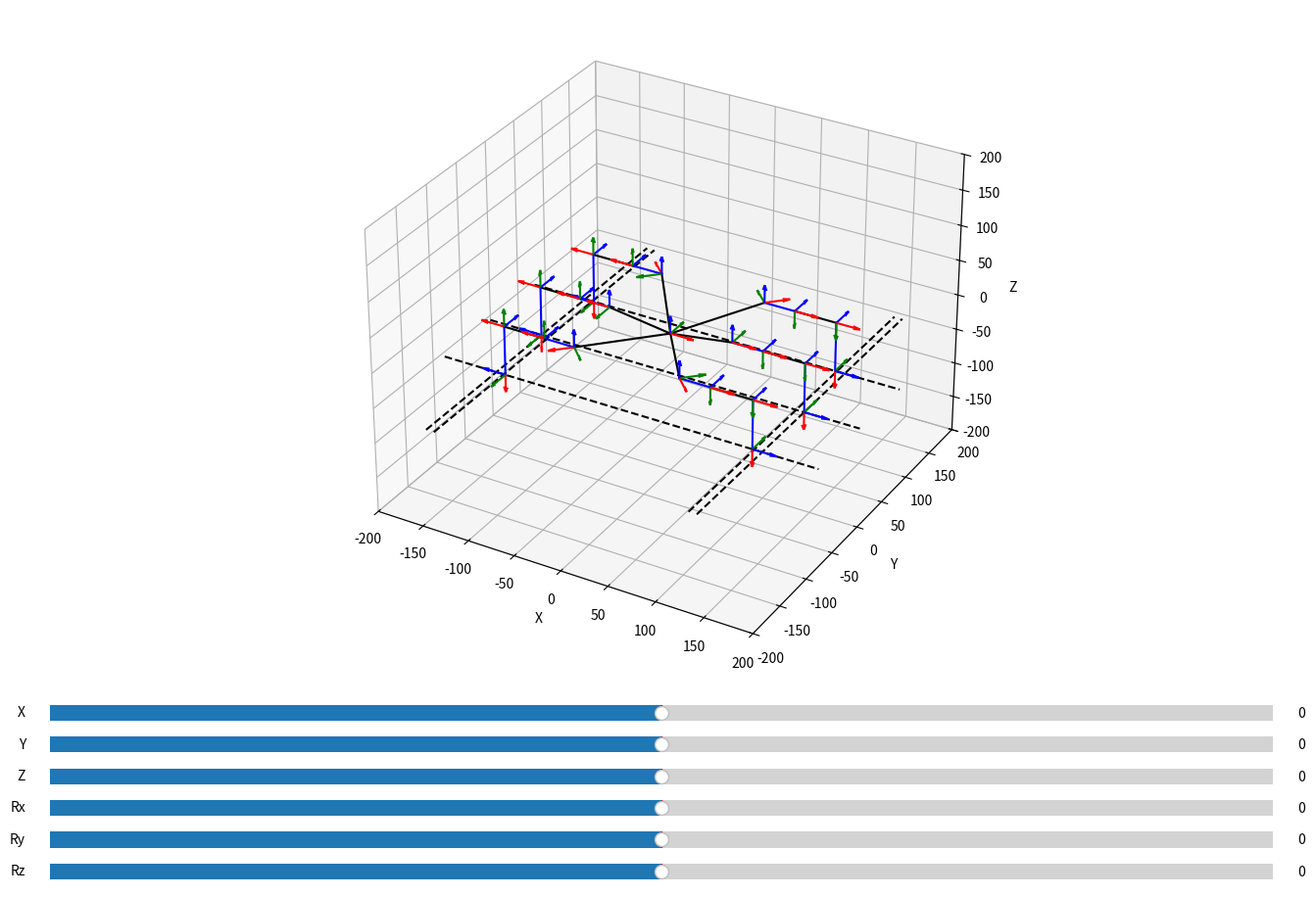

Here is the Python script that generated this plot:
# -*- coding: utf-8 -*-
"""
Created on Mon Feb 20 06:58:47 2023

Simulation environment for inverse kinematic model of a single leg from a hexapod.
This script creates an animated plot with adjustable variables to verify the 
behavior of the inverse kinematic model.

@author: Philipp Schulz
"""
import numpy as np
import matplotlib.pyplot as plt
import matplotlib.animation as animation
from matplotlib.widgets import Slider
import time

# mode of simulation
mode = 1 # 0 for angle slider, 1 for xyz slider

# constants
leg_count = 6
parameter_count = 3

# variables for axes
angles = np.zeros(3)
# empty singular transforms
leg_transforms = [[np.zeros((4,4)) for j in range(0,5,1)] for i in range(0,leg_count,1)] # j: each system, i: each leg
# empty product transforms
sum_transforms =[[np.zeros((4,4)) for j in range(0,4,1)] for i in range(0,leg_count,1)] # j: each system, i: each leg
# angles of all leg joints
all_angles = np.zeros((leg_count,parameter_count))
# XYZ targets relative to coordinate system of each leg
kartesian = np.zeros(parameter_count*2)
# kartesian helper arrays
defaultLegTransform = [44,0,-69.5,0,0,0]
kartesianX = np.zeros(leg_count)
kartesianY = np.zeros(leg_count)
kartesianZ = np.zeros(leg_count)
kartesianAngles = np.zeros(leg_count*parameter_count)
kartesian_ref = np.zeros((leg_count,3))

# helper variables for plotting
ref_lines = [[] for i in range(0,7,1)]
quivers = [0 for i in range(0,25,1)]
lines = [[] for i in range(0,24,1)]
quiv_colors = ['r','g','b']
# ranges for reference lines
x_lim = [-200,200]
y_lim = [-200,200]
z_lim = [-200,200]

# requirements to allow compliance of code between Python and C++
sqrt = np.sqrt
PI = np.pi
sin = np.sin
cos = np.cos
tan = np.tan
asin = np.arcsin
acos = np.arccos
atan = np.arctan

# variables for angle cycling
dir1 = 1
dir2 = 1
dir3 = 1

# variables to control walking behavior
is_walking = False
walking_phases = np.zeros(leg_count)
delay_legs = True
last_timestamp = 0
walking_mode = 1

# function for cycling through all angles to test plot
def cycle_angles():
    global all_angles
    global dir1
    global dir2
    global dir3
    s11 = np.radians(-90)
    s12 = np.radians(90)
    s21 = np.radians(-90)
    s22 = np.radians(90)
    s31 = np.radians(-45)
    s32 = np.radians(135)
    step = np.radians(2)
    if dir1:
        all_angles[:,0] += step
        if all_angles[0,0] >= s12:
            dir1 = 0
    else:
        all_angles[:,0] -= step
        if all_angles[0,0] <= s11:
            dir1 = 1
    if dir2:
        all_angles[:,1] += step
        if all_angles[0,1] >= s22:
            dir2 = 0
    else:
        all_angles[:,1] -= step
        if all_angles[0,1] <= s21:
            dir2 = 1
    if dir3:
        all_angles[:,2] += step
        if all_angles[0,2] >= s32:
            dir3 = 0
    else:
        all_angles[:,2] -= step
        if all_angles[0,2] <= s31:
            dir3 = 1

# function for continuously rotating the complete hexapod
def cycle_tilts():
    global kartesian
    step = np.radians(2)
    kartesian[3] += step
    kartesian[4] += step
    kartesian[5] += step
    

# function to generate a transform from given D&H parameters
def dh_transform(theta, s, a, alpha):
    # 1. rotate around z by theta until x are parallel
    # 2. move along z by s until x intersect
    # 3. move along x by a until x are identical
    # 4. rotate around x by alpha until z are identical
    ca = np.cos(alpha);
    sa = np.sin(alpha);
    ct = np.cos(theta);
    st = np.sin(theta);
    return np.asarray([[ct, -st*ca, st*sa, a*ct],[st, ct*ca, -ct*sa, a*st],[0, sa, ca, s],[0, 0, 0, 1]])

# function to draw initial setup to speed up animation
def initial_draw():
    global leg_transforms
    global sum_transforms
    global ref_lines
    global quivers
    global lines
    if mode:
        # calculate inverse kinematics
        # inverse_kinematics_1()
        # inverse_kinematics_2()
        # inverse_kinematics_3()
        inverse_kinematics_4()
    else:
        # animation testing
        cycle_angles()
    # recalculate transforms
    update_transforms()
    if mode:
        z = defaultLegTransform[2] + 12.6
        # draw reference lines of target coordinates
        # x lines
        ref_lines[0] = ax.plot([(37.5+28.5+32.25+defaultLegTransform[0]) for i in range(0,2,1)],
                                 x_lim,[z,z],color="black",linestyle="--")
        ref_lines[1] = ax.plot([-(37.5+28.5+32.25+defaultLegTransform[0]) for i in range(0,2,1)],
                                 x_lim,[z,z],color="black",linestyle="--")
        ref_lines[2] = ax.plot([(37.5+32.25+20.15+defaultLegTransform[0]) for i in range(0,2,1)],
                                 x_lim,[z,z],color="black",linestyle="--")
        ref_lines[3] = ax.plot ([-(37.5+32.25+20.15+defaultLegTransform[0]) for i in range(0,2,1)],
                                 x_lim,[z,z],color="black",linestyle="--")
        # y lines
        ref_lines[4] = ax.plot(y_lim,
                                 [(56+4.24+20.15+defaultLegTransform[1]) for i in range(0,2,1)],
                                 [z,z],color="black",linestyle="--")
        ref_lines[5] = ax.plot(y_lim,
                                 [-(56+4.24+20.15+defaultLegTransform[1]) for i in range(0,2,1)],
                                 [z,z],color="black",linestyle="--")
        ref_lines[6] = ax.plot(y_lim,[kartesian[1]+defaultLegTransform[1] for i in range(0,2,1)],
                                 [z,z],color="black",linestyle="--")
    # draw coordinate system origin to robot, only required once
    quiv_set = []
    for i in range(0,3,1):
        quiv_set.append(ax.quiver(leg_transforms[0][0][0,-1],leg_transforms[0][0][1,-1],leg_transforms[0][0][2,-1],
                               leg_transforms[0][0][i,0:3][0],leg_transforms[0][0][i,0:3][1],leg_transforms[0][0][i,0:3][2],
                               color=quiv_colors[i],length=25,normalize=True))
    quivers[0] = quiv_set
    # loop over all legs
    colors = ["black","blue","black","blue"]
    for i in range(0,len(sum_transforms),1):
        # plot first line
        lines[i*len(sum_transforms[i])] = ax.plot([0,sum_transforms[i][0][0,-1]],
                                                  [0,sum_transforms[i][0][1,-1]],
                                                  [0,sum_transforms[i][0][2,-1]],color=colors[0])
        quiv_set = []
        for k in range(0,3,1):
            quiv_set.append(ax.quiver(sum_transforms[i][0][0,-1],
                        sum_transforms[i][0][1,-1],sum_transforms[i][0][2,-1],
                        sum_transforms[i][0][0:3,k][0],sum_transforms[i][0][0:3,k][1],sum_transforms[i][0][0:3,k][2],
                        color=quiv_colors[k],length=25,normalize=True))
        quivers[i*(len(sum_transforms[i]))+1] = quiv_set
        # loop over rest of sum_transforms
        for j in range(1,len(sum_transforms[i]),1):
            # plot line
            lines[i*len(sum_transforms[i])+j] = ax.plot([sum_transforms[i][j-1][0,-1],
                        sum_transforms[i][j][0,-1]],[sum_transforms[i][j-1][1,-1],sum_transforms[i][j][1,-1]],
                        [sum_transforms[i][j-1][2,-1],sum_transforms[i][j][2,-1]],color=colors[j])
            # draw coordinate systems
            quiv_set = []
            for k in range(0,3,1):
                quiv_set.append(ax.quiver(sum_transforms[i][j][0,-1],
                            sum_transforms[i][j][1,-1],sum_transforms[i][j][2,-1],
                            sum_transforms[i][j][0:3,k][0],sum_transforms[i][j][0:3,k][1],sum_transforms[i][j][0:3,k][2],
                            color=quiv_colors[k],length=25,normalize=True))
            quivers[i*(len(sum_transforms[i]))+j+1] = quiv_set
    # set axis limits to fix 3d space
    ax.set_xlim(x_lim)
    ax.set_ylim(y_lim)
    ax.set_zlim(z_lim)
    ax.set_xlabel("X")
    ax.set_ylabel("Y")
    ax.set_zlabel("Z")
    # adjust lines list
    for i in range(0,len(lines),1):
        lines[i] = lines[i][0]
    for i in range(0,len(ref_lines),1):
        if not ref_lines[i] == []:
            ref_lines[i] = ref_lines[i][0]
        else:
            break;
    

# function to update the plot
def animate(val):
    global kartesian
    global leg_transforms
    global sum_transforms
    global ref_lines
    global quivers
    global lines
    # start_time = time.time()
    if mode:
        # do it for the meme
        # cycle_tilts()
        if walking_mode == 0:
            # animate walking
            walking()
            a=1
        elif walking_mode == 1:
            # animate walking with second iteration
            predefine_positions()
            walking()
        
        # calculate inverse kinematics
        # inverse_kinematics_1()
        # inverse_kinematics_2()
        # inverse_kinematics_3()
        inverse_kinematics_4()
    #else:
        # animation testing
        #cycle_angles()
    # recalculate transforms
    update_transforms()
    # draw reference lines
    if mode:
        z = defaultLegTransform[2]+12.6
        # draw reference lines of target coordinates
        # x lines
        ref_lines[0].set_data_3d([(37.5+32.25+28.5+defaultLegTransform[0]) for i in range(0,2,1)],
                                 x_lim,[z,z])
        ref_lines[1].set_data_3d([-(37.5+32.25+28.5+defaultLegTransform[0]) for i in range(0,2,1)],
                                 x_lim,[z,z])
        ref_lines[2].set_data_3d([(37.5+32.25+20.15+defaultLegTransform[0]) for i in range(0,2,1)],
                                 x_lim,[z,z])
        ref_lines[3].set_data_3d([-(37.5+32.25+20.15+defaultLegTransform[0]) for i in range(0,2,1)],
                                 x_lim,[z,z])
        # y lines
        ref_lines[4].set_data_3d(y_lim,
                                 [(56+4.24+20.15+defaultLegTransform[1]) for i in range(0,2,1)],
                                 [z,z])
        ref_lines[5].set_data_3d(y_lim,
                                 [-(56+4.24+20.15+defaultLegTransform[1]) for i in range(0,2,1)],
                                 [z,z])
        ref_lines[6].set_data_3d(y_lim,[defaultLegTransform[1] for i in range(0,2,1)],
                                 [z,z])
    # remove all quivers
    for i in range(0,len(quivers),1):
        for j in range(0,len(quivers[i]),1):
            quivers[i][j].remove()
    # draw coordinate system origin to robot, only required once
    quiv_set = []
    for i in range(0,3,1):
        quiv_set.append(ax.quiver(leg_transforms[0][0][0,-1],leg_transforms[0][0][1,-1],leg_transforms[0][0][2,-1],
                               leg_transforms[0][0][i,0:3][0],leg_transforms[0][0][i,0:3][1],leg_transforms[0][0][i,0:3][2],
                               color=quiv_colors[i],length=25,normalize=True))
    quivers[0] = quiv_set
    # loop over all legs
    for i in range(0,len(sum_transforms),1):
        # plot first line
        #"""
        lines[i*len(sum_transforms[i])].set_data_3d([kartesian[0],sum_transforms[i][0][0,-1]],
                                                    [kartesian[1],sum_transforms[i][0][1,-1]],
                                                    [kartesian[2],sum_transforms[i][0][2,-1]])#"""
        quiv_set = []
        for k in range(0,3,1):
            quiv_set.append(ax.quiver(sum_transforms[i][0][0,-1],
                        sum_transforms[i][0][1,-1],sum_transforms[i][0][2,-1],
                        sum_transforms[i][0][0:3,k][0],sum_transforms[i][0][0:3,k][1],sum_transforms[i][0][0:3,k][2],
                        color=quiv_colors[k],length=25,normalize=True))
        quivers[i*(len(sum_transforms[i]))+1] = quiv_set
        #ax.plot([0,sum_transforms[i][0][0,-1]],[0,sum_transforms[i][0][1,-1]],[0,sum_transforms[i][0][2,-1]],color=colors[0])
        # loop over rest of sum_transforms
        for j in range(1,len(sum_transforms[i]),1):
            # plot line
            lines[i*len(sum_transforms[i])+j].set_data_3d([sum_transforms[i][j-1][0,-1],
                        sum_transforms[i][j][0,-1]],[sum_transforms[i][j-1][1,-1],sum_transforms[i][j][1,-1]],
                        [sum_transforms[i][j-1][2,-1],sum_transforms[i][j][2,-1]])
            # draw coordinate system
            quiv_set = []
            for k in range(0,3,1):
                quiv_set.append(ax.quiver(sum_transforms[i][j][0,-1],
                            sum_transforms[i][j][1,-1],sum_transforms[i][j][2,-1],
                            sum_transforms[i][j][0:3,k][0],sum_transforms[i][j][0:3,k][1],sum_transforms[i][j][0:3,k][2],
                            color=quiv_colors[k],length=25,normalize=True))
            quivers[i*(len(sum_transforms[i]))+j+1] = quiv_set
    # stop_time = time.time()
    #print(str(round((stop_time-start_time)*1000,2))+" ms")

# function to update the slider values
def update_slider_angle(val):
    global all_angles
    value1 = np.radians(slider1.val)
    value2 = np.radians(slider2.val)
    value3 = np.radians(slider3.val)
    for i in range(0,leg_count,1):
        all_angles[i][0] = value1
        all_angles[i][1] = value2
        all_angles[i][2] = value3

# function to update the slider values
def update_slider_xyz(val):
    global kartesian
    kartesian[0] = slider1.val
    kartesian[1] = slider2.val
    kartesian[2] = slider3.val
    kartesian[3] = np.radians(slider4.val)
    kartesian[4] = np.radians(slider5.val)
    kartesian[5] = np.radians(slider6.val)

# function to update transforms for leg 4
def update_transforms():
    global all_angles
    global kartesian
    global leg_transforms
    global sum_transforms
    # transform constants based on geometry
    x_r1 = 35.74+20.15
    x_r2 = 37.5+28.5
    y_r1 = 56+4.24+20.15
    y_r1a = y_r1 - x_r1
    x_r3 = np.sqrt(x_r1**2+x_r1**2)
    z_r = 12.6
    l2 = 32.25
    l3 = 44
    l4 = 69.5
    a = kartesian[3]
    b = kartesian[4]
    g = kartesian[5]
    # loop over all legs
    for i in range(0,len(leg_transforms),1):
        # origin to robot
        # leg_transforms[i][0] = dh_transform(0,0,0,0) # without rotational angles
        # """
        leg_transforms[i][0] = np.asarray([[cos(g)*cos(b),-sin(g)*cos(a)+cos(g)*sin(b)*sin(a),sin(g)*sin(a)+cos(g)*sin(b)*cos(a),kartesian[0]],
                                           [sin(g)*cos(b),cos(g)*cos(a)+sin(g)*sin(b)*sin(a), -cos(g)*sin(a)+sin(g)*sin(b)*cos(a),kartesian[1]],
                                           [-sin(b),cos(b)*sin(a),cos(b)*cos(a),kartesian[2]],
                                           [0,0,0,1]]) # with rotational angles #"""
        # robot to joint 1
        if i == 0:
            # 1. rotate around z by theta until x are parallel
            # 2. move along z by s until x intersect
            # 3. move along x by a until x are identical
            # 4. rotate around x by alpha until z are identical
            t1 = dh_transform(np.radians(90),z_r,y_r1a,0)
            t2 = dh_transform(np.radians(45),0,x_r3,0)
            leg_transforms[i][1] = np.dot(t1,t2)
        elif i == 1:
            t1 = dh_transform(np.radians(90),z_r,y_r1a,0)
            t2 = dh_transform(-np.radians(45),0,x_r3,0)
            leg_transforms[i][1] = np.dot(t1,t2)
            #leg_transforms[i][1] = dh_transform(np.arctan(y_r1/x_r1),z_r,x_r3,0)
        elif i == 2:
            leg_transforms[i][1] = dh_transform(np.radians(180),z_r,x_r2,0)
        elif i == 3:
            leg_transforms[i][1] = dh_transform(0,z_r,x_r2,0)
        elif i == 4:
            t1 = dh_transform(-np.radians(90),z_r,y_r1a,0)
            t2 = dh_transform(-np.radians(45),0,x_r3,0)
            leg_transforms[i][1] = np.dot(t1,t2)
            #leg_transforms[i][1] = dh_transform(-np.radians(90)-(np.radians(90)-np.arctan(y_r1/x_r1)),z_r,x_r3,0)
        elif i == 5:
            t1 = dh_transform(-np.radians(90),z_r,y_r1a,0)
            t2 = dh_transform(np.radians(45),0,x_r3,0)
            leg_transforms[i][1] = np.dot(t1,t2)
            #leg_transforms[i][1] = dh_transform(-np.arctan(y_r1/x_r1),z_r,x_r3,0)
        # split by side of robot
        if i%2 == 0:
            # joint 1 to joint 2
            leg_transforms[i][2] = dh_transform(-all_angles[i][0],0,l2,np.pi/2)
            # joint 2 to joint 3
            leg_transforms[i][3] = dh_transform(all_angles[i][1],0,l3,0)
            # joint 3 to end
            leg_transforms[i][4] = dh_transform(-all_angles[i][2],0,l4,-np.pi/2)
        else:
            # joint 1 to joint 2
            leg_transforms[i][2] = dh_transform(all_angles[i][0],0,l2,-np.pi/2)
            # joint 2 to joint 3
            leg_transforms[i][3] = dh_transform(-all_angles[i][1],0,l3,0)
            # joint 3 to end
            leg_transforms[i][4] = dh_transform(all_angles[i][2],0,l4,np.pi/2)
        # determine sum_transforms
        sum_transforms[i][0] = np.dot(leg_transforms[i][0],leg_transforms[i][1])
        # loop over rest of sum_transforms
        for j in range(1,len(sum_transforms[i]),1):
            sum_transforms[i][j] = np.dot(sum_transforms[i][j-1],leg_transforms[i][j+1])

# function to generate the reference leg positions
def predefine_positions():
    global kartesian_ref
    # constants used in the calculations
    l1m = 32.25
    l1corr = 0.09
    # get requested coordinates and angles first
    x = defaultLegTransform[0];
    y = defaultLegTransform[1];
    z = defaultLegTransform[2];
    a = defaultLegTransform[3];
    b = defaultLegTransform[4];
    g = defaultLegTransform[5];
    # ONLY FOR PYTHON
    a = np.degrees(a)
    b = np.degrees(b)
    g = np.degrees(g)
    # set supposed kartesian coordinates for all legs
    # -------------leg 1-------------
    atemp = np.arctan2(y,x+l1m);
    kartesian_ref[0,0] = -(sqrt(pow(x+l1m,2)+pow(y,2)))*cos(atemp);
    kartesian_ref[0,1] = (sqrt(pow(x+l1m+l1corr,2)+pow(y,2)))*sin(atemp);
    # -------------leg 2-------------
    atemp = np.arctan2(y,x+l1m);
    kartesian_ref[1,0] = (sqrt(pow(x+l1m,2)+pow(y,2)))*cos(atemp);
    kartesian_ref[1,1] = (sqrt(pow(x+l1m+l1corr,2)+pow(y,2)))*sin(atemp);
    # -------------leg 3-------------
    kartesian_ref[2,0] = -(x+l1m);
    kartesian_ref[2,1] = y;
    # -------------leg 4-------------
    kartesian_ref[3,0] = x+l1m;
    kartesian_ref[3,1] = y;
    # -------------leg 5-------------
    atemp = np.arctan2(y,x+l1m);
    kartesian_ref[4,0] = -(sqrt(pow(x+l1m,2)+pow(y,2)))*cos(atemp);
    kartesian_ref[4,1] = (sqrt(pow(x+l1m+l1corr,2)+pow(y,2)))*sin(atemp);
    # -------------leg 6-------------
    atemp = np.arctan2(y,x+l1m);
    kartesian_ref[5,0] = (sqrt(pow(x+l1m,2)+pow(y,2)))*cos(atemp);
    kartesian_ref[5,1] = (sqrt(pow(x+l1m+l1corr,2)+pow(y,2)))*sin(atemp);
    # -------------z-------------
    kartesian_ref[0,2] = z;
    kartesian_ref[1,2] = z;
    kartesian_ref[2,2] = z;
    kartesian_ref[3,2] = z;
    kartesian_ref[4,2] = z;
    kartesian_ref[5,2] = z;

# function to implement walking procedure for all legs
def walking():
    global kartesianX
    global kartesianY
    global kartesianZ
    global is_walking
    global walking_phases
    global last_timestamp
    global delay_legs
    # distances the leg should travel
    y_delta = 30
    z_delta = 30
    stepsize = 5
    step_time = 2 # cycle time for one step
    # indices of leg groups
    indices1 = [0,3,4]
    indices2 = [1,2,5]
    # check flag for walking
    if not is_walking:
        if walking_mode == 1:
            # save timestamp for starting
            last_timestamp = time.time()
            # program start, time to set flags
            for i in range(0,len(indices1),1):
                walking_phases[indices1[i]] = step_time/2
                walking_phases[indices2[i]] = step_time/2#"""
        # set flag for walking
        is_walking = True
    if walking_mode == 1:
        # determine time since last loop
        current_timestamp = time.time()
        time_delay = current_timestamp-last_timestamp
        # assign last timestamp
        last_timestamp = current_timestamp
        # add time_delay to walking phases
        walking_phases += time_delay
        # loop over indices
        for i in range(0,len(indices1),1):
            # check if phase is longer than step_time
            if walking_phases[indices1[i]] > step_time:
                walking_phases[indices1[i]] -= step_time
            # check for first leg set if first or second phase is reached
            if walking_phases[indices1[i]] < step_time/2:
                # use first equations for current positions
                kartesianY[indices1[i]] = kartesian_ref[indices1[i],1] + y_delta*(4*walking_phases[indices1[i]]/step_time-1)
                kartesianZ[indices1[i]] = kartesian_ref[indices1[i],2] + z_delta*sin(2*PI/step_time*walking_phases[indices1[i]])
            elif walking_phases[indices1[i]] <= step_time:
                kartesianY[indices1[i]] = kartesian_ref[indices1[i],1] + y_delta*(3-4*walking_phases[indices1[i]]/step_time)
                # kartesianZ[indices1[i]] += 0
            # check for second leg set if first or second phase is reached
            if walking_phases[indices2[i]] > step_time:
                walking_phases[indices2[i]] -= step_time
            if walking_phases[indices2[i]] < step_time/2:
                # use first equations for current positions
                kartesianY[indices2[i]] = kartesian_ref[indices1[i],1] + y_delta*(1-4*walking_phases[indices2[i]]/step_time)
                # kartesianZ[indices1[i]] += 0
            elif walking_phases[indices2[i]] <= step_time:
                kartesianY[indices2[i]] = kartesian_ref[indices1[i],1] + y_delta*(4*walking_phases[indices2[i]]/step_time-3)
                kartesianZ[indices2[i]] = kartesian_ref[indices1[i],2] + z_delta*sin(2*PI/step_time*(walking_phases[indices2[i]]-step_time/2))
    elif walking_mode == 0:
        # cycle through all legs and set their phases
        for i in range(0,leg_count,1):
            # check if legs need to be delayed
            if not (delay_legs and (i==1 or i==2 or i == 5)):
                # phase 1 - lift leg up
                if walking_phases[i] == 0:
                    kartesianZ[i] += stepsize
                    if kartesianZ[i] >= kartesian_ref[i,2] + z_delta:
                        walking_phases[i] = 1
                # phase 2 - move leg forward
                elif walking_phases[i] == 1:
                    kartesianY[i] += stepsize
                    if kartesianY[i] >= kartesian_ref[i,1] + y_delta:
                        walking_phases[i] = 2
                # phase 3 - move leg down
                elif walking_phases[i] == 2:
                    kartesianZ[i] -= stepsize
                    if kartesianZ[i] <= kartesian_ref[i,2]:
                        walking_phases[i] = 3
                # phase 4 - move leg backward
                elif walking_phases[i] == 3:
                    # reset delay flag for walking start
                    if delay_legs:
                        delay_legs = False
                    kartesianY[i] -= stepsize
                    if kartesianY[i] <= kartesian_ref[i,1] - y_delta:
                        walking_phases[i] = 0

# signum function
def sgn(x):
  if(x == 0):
    return 1;
  else:
    return x/abs(x)

# function to implement the inverse kinematics that were originally put onto the hexapod
def inverse_kinematics_1():
    global all_angles
    global kartesianX
    global kartesianY
    global kartesianZ
    global kartesian
    x = kartesian[0]
    y = kartesian[1]
    z = kartesian[2]
    # get requested coordinates and angles first
    x = defaultLegTransform[0]+kartesian[0];
    y = defaultLegTransform[1]+kartesian[1];
    z = defaultLegTransform[2]+kartesian[2];
    #a = defaultLegTransform[3]+kartesian[3];
    #b = defaultLegTransform[4]+kartesian[4];
    #g = defaultLegTransform[5]+kartesian[5];
    # set supposed kartesian coordinates for all legs
    # -------------x-------------
    kartesianX[0] = -sgn(x)*sqrt(pow(x,2)+pow(y,2))*sin(135.0*(PI/180.0));
    kartesianX[1] = sgn(x)*sqrt(pow(x,2)+pow(y,2))*sin(45.0*(PI/180.0));
    kartesianX[2] = -x;
    kartesianX[3] = x;
    kartesianX[4] = sgn(x)*sqrt(pow(x,2)+pow(y,2))*sin(-135.0*(PI/180.0));
    kartesianX[5] = -sgn(x)*sqrt(pow(x,2)+pow(y,2))*sin(-45.0*(PI/180.0));
    # -------------y-------------
    kartesianY[0] = -sgn(y)*sqrt(pow(x,2)+pow(y,2))*cos(135.0*(PI/180.0));
    kartesianY[1] = sgn(y)*sqrt(pow(x,2)+pow(y,2))*cos(45.0*(PI/180.0));
    kartesianY[2] = y;
    kartesianY[3] = y;
    kartesianY[4] = sgn(y)*sqrt(pow(x,2)+pow(y,2))*cos(-135.0*(PI/180.0));
    kartesianY[5] = -sgn(y)*sqrt(pow(x,2)+pow(y,2))*cos(-45.0*(PI/180.0));
    # -------------z-------------
    kartesianZ[0] = z;
    kartesianZ[1] = z;
    kartesianZ[2] = z;
    kartesianZ[3] = z;
    kartesianZ[4] = z;
    kartesianZ[5] = z;
    # -------------------4. leg 1 (front left)--------
    # calculate angles
    x1 = sqrt(pow(kartesianX[0]-35.74-20.15,2)+pow(kartesianY[0]-56-20.15,2))-32.25;
    a1 = asin((kartesianY[0]-56-20.15)/(x1+32.25));
    x2 = sqrt(pow(x1,2)+pow(kartesianZ[0],2));
    a2 = acos((pow(44,2)+pow(69.5,2)-pow(x2,2))/(2*44*69.5));
    b1 = acos((pow(44,2)+pow(x2,2)-pow(69.5,2))/(2*44*x2));
    g1 = asin(kartesianZ[0]/x2);
    b2 = b1-g1;
    # save angles in array
    kartesianAngles[0] = a1*(180.0/PI);
    kartesianAngles[1] = 90-b2*(180.0/PI);
    kartesianAngles[2] = a2*(180.0/PI);
    # -------------------5. leg 2 (front right)-------
    x1 = sqrt(pow(-kartesianX[1]-35.74-20.15,2)+pow(kartesianY[1]-56-20.15,2))-32.25;
    a1 = asin((kartesianY[1]-56-20.15)/(x1+32.25));
    x2 = sqrt(pow(x1,2)+pow(kartesianZ[1],2));
    a2 = acos((pow(44,2)+pow(69.5,2)-pow(x2,2))/(2*44*69.5));
    b1 = acos((pow(44,2)+pow(x2,2)-pow(69.5,2))/(2*44*x2));
    g1 = asin(kartesianZ[1]/x2);
    b2 = b1-g1;
    # save angles in array
    kartesianAngles[3] = a1*(180.0/PI);
    kartesianAngles[4] = 90-b2*(180.0/PI);
    kartesianAngles[5] = a2*(180.0/PI);
    # -------------------6. leg 3 (middle left)-------
    x1 = sqrt(pow(kartesianX[2]-37.5-28.5,2)+pow(kartesianY[2],2))-32.25;
    a1 = asin(kartesianY[2]/(x1+32.25));
    x2 = sqrt(pow(x1,2)+pow(kartesianZ[2],2));
    a2 = acos((pow(44,2)+pow(69.5,2)-pow(x2,2))/(2*44*69.5));
    b1 = acos((pow(44,2)+pow(x2,2)-pow(69.5,2))/(2*44*x2));
    g1 = asin(kartesianZ[2]/x2);
    b2 = b1-g1;
    # save angles in array
    kartesianAngles[6] = a1*(180.0/PI);
    kartesianAngles[7] = 90-b2*(180.0/PI);
    kartesianAngles[8] = a2*(180.0/PI);
    # -------------------7. leg 4 (middle right)------
    x1 = sqrt(pow(-kartesianX[3]-37.5-28.5,2)+pow(kartesianY[3],2))-32.25;
    a1 = asin(kartesianY[3]/(x1+32.25));
    x2 = sqrt(pow(x1,2)+pow(kartesianZ[3],2));
    a2 = acos((pow(44,2)+pow(69.5,2)-pow(x2,2))/(2*44*69.5));
    b1 = acos((pow(44,2)+pow(x2,2)-pow(69.5,2))/(2*44*x2));
    g1 = asin(kartesianZ[3]/x2);
    b2 = b1-g1;
    # save angles in array
    kartesianAngles[9] = a1*(180.0/PI);
    kartesianAngles[10] = 90-b2*(180.0/PI);
    kartesianAngles[11] = a2*(180.0/PI);
    # -------------------8. leg 5 (back left)---------
    x1 = sqrt(pow(kartesianX[4]-35.74-20.15,2)+pow(-kartesianY[4]-56-20.15,2))-32.25;
    a1 = asin((-kartesianY[4]-56-20.15)/(x1+32.25));
    x2 = sqrt(pow(x1,2)+pow(kartesianZ[4],2));
    a2 = acos((pow(44,2)+pow(69.5,2)-pow(x2,2))/(2*44*69.5));
    b1 = acos((pow(44,2)+pow(x2,2)-pow(69.5,2))/(2*44*x2));
    g1 = asin(kartesianZ[4]/x2);
    b2 = b1-g1;
    # save angles in array
    kartesianAngles[12] = -a1*(180.0/PI);
    kartesianAngles[13] = 90-b2*(180.0/PI);
    kartesianAngles[14] = a2*(180.0/PI);
    # -------------------9. leg 6 (back right)--------
    x1 = sqrt(pow(-kartesianX[5]-35.74-20.15,2)+pow(-kartesianY[5]-56-20.15,2))-32.25;
    a1 = asin((-kartesianY[5]-56-20.15)/(x1+32.25));
    x2 = sqrt(pow(x1,2)+pow(kartesianZ[5],2));
    a2 = acos((pow(44,2)+pow(69.5,2)-pow(x2,2))/(2*44*69.5));
    b1 = acos((pow(44,2)+pow(x2,2)-pow(69.5,2))/(2*44*x2));
    g1 = asin(kartesianZ[5]/x2);
    b2 = b1-g1;
    # save angles in array
    kartesianAngles[15] = -a1*(180.0/PI);
    kartesianAngles[16] = 90-b2*(180.0/PI);
    kartesianAngles[17] = a2*(180.0/PI);
    # put kartesian angles into array for plotting
    for i in range(0,len(all_angles),1):
        for j in range(0,len(all_angles[i]),1):
            all_angles[i][j] = kartesianAngles[i*len(all_angles[i])+j]*(PI/180.0)

# function to implement the updated translation inverse kinematics based on simulations
def inverse_kinematics_2():
    global all_angles
    global kartesianX
    global kartesianY
    global kartesianZ
    global kartesian
    # constants used in the calculations
    l1m = 32.25
    l1corr = 0.09
    l2 = 44
    l3 = 69.5
    # get requested coordinates and angles first
    x1 = defaultLegTransform[0]-kartesian[0];
    x2 = defaultLegTransform[0]+kartesian[0];
    y = defaultLegTransform[1]+kartesian[1];
    z = defaultLegTransform[2]+kartesian[2];
    #a = defaultLegTransform[3]+kartesian[3];
    #b = defaultLegTransform[4]+kartesian[4];
    #g = defaultLegTransform[5]+kartesian[5];
    
    # set supposed kartesian coordinates for all legs
    # -------------leg 1-------------
    atemp = np.arctan2(y,x1+l1m);
    kartesianX[0] = -(sqrt(pow(x1+l1m,2)+pow(y,2)))*cos(atemp);
    kartesianY[0] = (sqrt(pow(x1+l1m+l1corr,2)+pow(y,2)))*sin(atemp);
    # -------------leg 2-------------
    atemp = np.arctan2(y,x2+l1m);
    kartesianX[1] = (sqrt(pow(x2+l1m,2)+pow(y,2)))*cos(atemp);
    kartesianY[1] = (sqrt(pow(x2+l1m+l1corr,2)+pow(y,2)))*sin(atemp);
    # -------------leg 3-------------
    kartesianX[2] = -(x1+l1m);
    kartesianY[2] = y;
    # -------------leg 4-------------
    kartesianX[3] = x2+l1m;
    kartesianY[3] = y;
    # -------------leg 5-------------
    atemp = np.arctan2(y,x1+l1m);
    kartesianX[4] = -(sqrt(pow(x1+l1m,2)+pow(y,2)))*cos(atemp);
    kartesianY[4] = (sqrt(pow(x1+l1m+l1corr,2)+pow(y,2)))*sin(atemp);
    # -------------leg 6-------------
    atemp = np.arctan2(y,x2+l1m);
    kartesianX[5] = (sqrt(pow(x2+l1m,2)+pow(y,2)))*cos(atemp);
    kartesianY[5] = (sqrt(pow(x2+l1m+l1corr,2)+pow(y,2)))*sin(atemp);
    # -------------z-------------
    kartesianZ[0] = z;
    kartesianZ[1] = z;
    kartesianZ[2] = z;
    kartesianZ[3] = z;
    kartesianZ[4] = z;
    kartesianZ[5] = z;
    # -------------------4. leg 1 (front left)--------
    # calculate angles
    x1 = sqrt(pow(kartesianX[0],2)+pow(kartesianY[0],2));
    a1 = asin((kartesianY[0])/(x1));
    x2 = sqrt(pow(x1-l1m,2)+pow(kartesianZ[0],2));
    a2 = acos((pow(l2,2)+pow(l3,2)-pow(x2,2))/(2*l2*l3));
    b1 = acos((pow(l2,2)+pow(x2,2)-pow(l3,2))/(2*l2*x2));
    g1 = asin(kartesianZ[0]/x2);
    b2 = b1+g1;
    # save angles in array
    kartesianAngles[0] = a1*(180.0/PI)-45;
    kartesianAngles[1] = b2*(180.0/PI);
    kartesianAngles[2] = 180-a2*(180.0/PI);
    # -------------------5. leg 2 (front right)-------
    x1 = sqrt(pow(kartesianX[1],2)+pow(kartesianY[1],2));
    a1 = asin((kartesianY[1])/(x1));
    x2 = sqrt(pow(x1-l1m,2)+pow(kartesianZ[1],2));
    a2 = acos((pow(l2,2)+pow(l3,2)-pow(x2,2))/(2*l2*l3));
    b1 = acos((pow(l2,2)+pow(x2,2)-pow(l3,2))/(2*l2*x2));
    g1 = asin(kartesianZ[1]/x2);
    b2 = b1+g1;
    # save angles in array
    kartesianAngles[3] = a1*(180.0/PI)-45;
    kartesianAngles[4] = b2*(180.0/PI);
    kartesianAngles[5] = 180-a2*(180.0/PI);
    # -------------------6. leg 3 (middle left)-------
    x1 = sqrt(pow(kartesianX[2],2)+pow(kartesianY[2],2));
    a1 = asin(kartesianY[2]/(x1));
    x2 = sqrt(pow(x1-l1m,2)+pow(kartesianZ[2],2));
    a2 = acos((pow(l2,2)+pow(l3,2)-pow(x2,2))/(2*l2*l3));
    b1 = acos((pow(l2,2)+pow(x2,2)-pow(l3,2))/(2*l2*x2));
    g1 = asin((kartesianZ[2])/x2);
    b2 = b1+g1;
    # save angles in array
    kartesianAngles[6] = a1*(180.0/PI);
    kartesianAngles[7] = b2*(180.0/PI);
    kartesianAngles[8] = 180-a2*(180.0/PI);
    # -------------------7. leg 4 (middle right)------
    x1 = sqrt(pow(kartesianX[3],2)+pow(kartesianY[3],2));
    a1 = asin(kartesianY[3]/(x1));
    x2 = sqrt(pow(x1-l1m,2)+pow(kartesianZ[3],2));
    #a2 = np.radians(0)
    a2 = acos((pow(l2,2)+pow(l3,2)-pow(x2,2))/(2*l2*l3));
    b1 = acos((pow(l2,2)+pow(x2,2)-pow(l3,2))/(2*l2*x2));
    g1 = asin((kartesianZ[3])/x2);
    b2 = b1+g1;
    # save angles in array
    kartesianAngles[9] = a1*(180.0/PI);
    kartesianAngles[10] = b2*(180.0/PI);
    kartesianAngles[11] = 180-a2*(180.0/PI);
    # -------------------8. leg 5 (back left)--------
    # calculate angles
    x1 = sqrt(pow(kartesianX[4],2)+pow(kartesianY[4],2));
    a1 = asin((kartesianY[4])/(x1));
    x2 = sqrt(pow(x1-l1m,2)+pow(kartesianZ[4],2));
    a2 = acos((pow(l2,2)+pow(l3,2)-pow(x2,2))/(2*l2*l3));
    b1 = acos((pow(l2,2)+pow(x2,2)-pow(l3,2))/(2*l2*x2));
    g1 = asin(kartesianZ[4]/x2);
    b2 = b1+g1;
    # save angles in array
    kartesianAngles[12] = a1*(180.0/PI)+45;
    kartesianAngles[13] = b2*(180.0/PI);
    kartesianAngles[14] = 180-a2*(180.0/PI);
    # -------------------9. leg 6 (back right)-------
    x1 = sqrt(pow(kartesianX[5],2)+pow(kartesianY[5],2));
    a1 = asin((kartesianY[5])/(x1));
    x2 = sqrt(pow(x1-l1m,2)+pow(kartesianZ[5],2));
    a2 = acos((pow(l2,2)+pow(l3,2)-pow(x2,2))/(2*l2*l3));
    b1 = acos((pow(l2,2)+pow(x2,2)-pow(l3,2))/(2*l2*x2));
    g1 = asin(kartesianZ[5]/x2);
    b2 = b1+g1;
    # save angles in array
    kartesianAngles[15] = a1*(180.0/PI)+45;
    kartesianAngles[16] = b2*(180.0/PI);
    kartesianAngles[17] = 180-a2*(180.0/PI);
    
    # ------------------ angle transfer--------------
    # put kartesian angles into array for plotting
    for i in range(0,len(all_angles),1):
        for j in range(0,len(all_angles[i]),1):
            all_angles[i][j] = kartesianAngles[i*len(all_angles[i])+j]*(PI/180.0)

# function to implement the updated inverse kinematics based on simulations
def inverse_kinematics_3():
    global all_angles
    global kartesianX
    global kartesianY
    global kartesianZ
    global kartesian
    # constants used in the calculations
    y0 = 56+4.24
    x0 = 31.5
    x1 = 35.74
    l1m = 32.25
    l0m = 28.5
    l0o = 20.15
    l1corr = 0.09
    l2 = 44
    l3 = 69.5
    # get requested coordinates and angles first
    x1 = defaultLegTransform[0]+kartesian[0];
    x2 = defaultLegTransform[0]-kartesian[0];
    y = defaultLegTransform[1]-kartesian[1];
    z = defaultLegTransform[2]-kartesian[2];
    a = defaultLegTransform[3]+kartesian[3];
    b = defaultLegTransform[4]+kartesian[4];
    g = defaultLegTransform[5]+kartesian[5];
    
    # ONLY FOR PYTHON
    a = np.degrees(a)
    b = np.degrees(b)
    g = np.degrees(g)
    
    # set supposed kartesian coordinates for all legs
    # -------------leg 1-------------
    atemp = np.arctan2(y,x1+l1m);
    kartesianX[0] = -(sqrt(pow(x1+l1m,2)+pow(y,2)))*cos(atemp);
    kartesianY[0] = (sqrt(pow(x1+l1m+l1corr,2)+pow(y,2)))*sin(atemp);
    # -------------leg 2-------------
    atemp = np.arctan2(y,x2+l1m);
    kartesianX[1] = (sqrt(pow(x2+l1m,2)+pow(y,2)))*cos(atemp);
    kartesianY[1] = (sqrt(pow(x2+l1m+l1corr,2)+pow(y,2)))*sin(atemp);
    # -------------leg 3-------------
    kartesianX[2] = -(x1+l1m);
    kartesianY[2] = y;
    # -------------leg 4-------------
    kartesianX[3] = x2+l1m;
    kartesianY[3] = y;
    # -------------leg 5-------------
    atemp = np.arctan2(y,x1+l1m);
    kartesianX[4] = -(sqrt(pow(x1+l1m,2)+pow(y,2)))*cos(atemp);
    kartesianY[4] = (sqrt(pow(x1+l1m+l1corr,2)+pow(y,2)))*sin(atemp);
    # -------------leg 6-------------
    atemp = np.arctan2(y,x2+l1m);
    kartesianX[5] = (sqrt(pow(x2+l1m,2)+pow(y,2)))*cos(atemp);
    kartesianY[5] = (sqrt(pow(x2+l1m+l1corr,2)+pow(y,2)))*sin(atemp);
    # -------------z-------------
    kartesianZ[0] = z;
    kartesianZ[1] = z;
    kartesianZ[2] = z;
    kartesianZ[3] = z;
    kartesianZ[4] = z;
    kartesianZ[5] = z;
    # -------------------1. yaw-----------------------
    # front servos
    dy = (y0+l0o)*(1-cos(a*(PI/180.0)));
    dz = (y0+l0o)*sin(a*(PI/180.0));
    kartesianY[0] -= dy;
    kartesianZ[0] -= dz;
    kartesianY[1] -= dy;
    kartesianZ[1] -= dz;
    # back servos
    kartesianY[4] += dy;
    kartesianZ[4] += dz;
    kartesianY[5] += dy;
    kartesianZ[5] += dz;
    # -------------------2. pitch---------------------
    # front and servos
    dx = 2*(x1+l0o)*(1-cos(b*(PI/180.0)));
    dz = 2*(x1+l0o)*sin(b*(PI/180.0));
    kartesianX[0] += dx;
    kartesianZ[0] -= dz;
    kartesianX[1] -= dx;
    kartesianZ[1] += dz;
    kartesianX[4] += dx;
    kartesianZ[4] -= dz;
    kartesianX[5] -= dx;
    kartesianZ[5] += dz;
    # middle servos
    dx = 2*(x0+l0m)*(1-cos(b*(PI/180.0)));
    dz = 2*(x0+l0m)*sin(b*(PI/180.0));
    kartesianX[2] += dx;
    kartesianZ[2] -= dz;
    kartesianX[3] -= dx;
    kartesianZ[3] += dz;
    # -------------------3. roll----------------------
    # front servos
    g0 = atan((y0+l0o)/(x1+l0o))*(PI/180.0);
    dx = 1.25*sqrt(pow(y0+l0o,2)+pow(x1+l0o,2))*sin((g0+g)*(PI/180.0));
    dy = 1.25*sqrt(pow(y0+l0o,2)+pow(x1+l0o,2))*sin((g0+g)*(PI/180.0));
    kartesianX[0] += dx;
    kartesianY[0] += dy;
    kartesianX[1] += dx;
    kartesianY[1] -= dy;
    # middle servos
    comp_fac = 2.3666666666666667 # (l2+l3+l0m)/(x0+l0m)
    # COMP_FAC IS ONLY VALID FOR DEFAULT TRANSFORM
    dy = comp_fac*(x0+l0m)*sin((g)*(PI/180.0));
    dx = comp_fac*(x0+l0m)*(1-cos(g*(PI/180.0)));
    kartesianX[2] += dx;
    kartesianY[2] += dy;
    kartesianX[3] -= dx;
    kartesianY[3] -= dy;
    # back servos
    dx = sqrt(pow(y0+l0o,2)+pow(x1+l0o,2))*sin((g0+g)*(PI/180.0));
    dy = sqrt(pow(y0+l0o,2)+pow(x1+l0o,2))*sin((g0+g)*(PI/180.0));
    kartesianX[4] -= dx;
    kartesianY[4] += dy;
    kartesianX[5] -= dx;
    kartesianY[5] -= dy;
    # -------------------4. leg 1 (front left)--------
    # calculate angles
    x1 = sqrt(pow(kartesianX[0],2)+pow(kartesianY[0],2));
    a1 = asin((kartesianY[0])/(x1));
    x2 = sqrt(pow(x1-l1m,2)+pow(kartesianZ[0],2));
    a2 = acos((pow(l2,2)+pow(l3,2)-pow(x2,2))/(2*l2*l3));
    b1 = acos((pow(l2,2)+pow(x2,2)-pow(l3,2))/(2*l2*x2));
    g1 = asin(kartesianZ[0]/x2);
    b2 = b1+g1;
    # save angles in array
    kartesianAngles[0] = a1*(180.0/PI)-45;
    kartesianAngles[1] = b2*(180.0/PI);
    kartesianAngles[2] = 180-a2*(180.0/PI);
    # -------------------5. leg 2 (front right)-------
    x1 = sqrt(pow(kartesianX[1],2)+pow(kartesianY[1],2));
    a1 = asin((kartesianY[1])/(x1));
    x2 = sqrt(pow(x1-l1m,2)+pow(kartesianZ[1],2));
    a2 = acos((pow(l2,2)+pow(l3,2)-pow(x2,2))/(2*l2*l3));
    b1 = acos((pow(l2,2)+pow(x2,2)-pow(l3,2))/(2*l2*x2));
    g1 = asin(kartesianZ[1]/x2);
    b2 = b1+g1;
    # save angles in array
    kartesianAngles[3] = a1*(180.0/PI)-45;
    kartesianAngles[4] = b2*(180.0/PI);
    kartesianAngles[5] = 180-a2*(180.0/PI);
    # -------------------6. leg 3 (middle left)-------
    x1 = sqrt(pow(kartesianX[2],2)+pow(kartesianY[2],2));
    a1 = asin(kartesianY[2]/(x1));
    x2 = sqrt(pow(x1-l1m,2)+pow(kartesianZ[2],2));
    a2 = acos((pow(l2,2)+pow(l3,2)-pow(x2,2))/(2*l2*l3));
    b1 = acos((pow(l2,2)+pow(x2,2)-pow(l3,2))/(2*l2*x2));
    g1 = asin((kartesianZ[2])/x2);
    b2 = b1+g1;
    # save angles in array
    kartesianAngles[6] = a1*(180.0/PI);
    kartesianAngles[7] = b2*(180.0/PI);
    kartesianAngles[8] = 180-a2*(180.0/PI);
    # -------------------7. leg 4 (middle right)------
    x1 = sqrt(pow(kartesianX[3],2)+pow(kartesianY[3],2));
    a1 = asin(kartesianY[3]/(x1));
    x2 = sqrt(pow(x1-l1m,2)+pow(kartesianZ[3],2));
    #a2 = np.radians(0)
    a2 = acos((pow(l2,2)+pow(l3,2)-pow(x2,2))/(2*l2*l3));
    b1 = acos((pow(l2,2)+pow(x2,2)-pow(l3,2))/(2*l2*x2));
    g1 = asin((kartesianZ[3])/x2);
    b2 = b1+g1;
    # save angles in array
    kartesianAngles[9] = a1*(180.0/PI);
    kartesianAngles[10] = b2*(180.0/PI);
    kartesianAngles[11] = 180-a2*(180.0/PI);
    # -------------------8. leg 5 (back left)--------
    # calculate angles
    x1 = sqrt(pow(kartesianX[4],2)+pow(kartesianY[4],2));
    a1 = asin((kartesianY[4])/(x1));
    x2 = sqrt(pow(x1-l1m,2)+pow(kartesianZ[4],2));
    a2 = acos((pow(l2,2)+pow(l3,2)-pow(x2,2))/(2*l2*l3));
    b1 = acos((pow(l2,2)+pow(x2,2)-pow(l3,2))/(2*l2*x2));
    g1 = asin(kartesianZ[4]/x2);
    b2 = b1+g1;
    # save angles in array
    kartesianAngles[12] = a1*(180.0/PI)+45;
    kartesianAngles[13] = b2*(180.0/PI);
    kartesianAngles[14] = 180-a2*(180.0/PI);
    # -------------------9. leg 6 (back right)-------
    x1 = sqrt(pow(kartesianX[5],2)+pow(kartesianY[5],2));
    a1 = asin((kartesianY[5])/(x1));
    x2 = sqrt(pow(x1-l1m,2)+pow(kartesianZ[5],2));
    a2 = acos((pow(l2,2)+pow(l3,2)-pow(x2,2))/(2*l2*l3));
    b1 = acos((pow(l2,2)+pow(x2,2)-pow(l3,2))/(2*l2*x2));
    g1 = asin(kartesianZ[5]/x2);
    b2 = b1+g1;
    # save angles in array
    kartesianAngles[15] = a1*(180.0/PI)+45;
    kartesianAngles[16] = b2*(180.0/PI);
    kartesianAngles[17] = 180-a2*(180.0/PI);
    
    # ------------------ angle transfer--------------
    # put kartesian angles into array for plotting
    for i in range(0,len(all_angles),1):
        for j in range(0,len(all_angles[i]),1):
            all_angles[i][j] = kartesianAngles[i*len(all_angles[i])+j]*(PI/180.0)

# function to implement the inverse kinematics for walking
def inverse_kinematics_4():
    global all_angles
    global kartesianX
    global kartesianY
    global kartesianZ
    global kartesian
    global is_walking
    # constants used in the calculations
    y0 = 56+4.24
    x0 = 31.5
    x1 = 35.74
    l1m = 32.25
    l0m = 28.5
    l0o = 20.15
    l1corr = 0.09
    l2 = 44
    l3 = 69.5
    # check if walking is disabled, otherwise kartesianXYZ are already set
    if not is_walking:
        # get requested coordinates and angles first
        x1 = defaultLegTransform[0]+kartesian[0];
        x2 = defaultLegTransform[0]-kartesian[0];
        y = defaultLegTransform[1]-kartesian[1];
        z = defaultLegTransform[2]-kartesian[2];
        a = defaultLegTransform[3]+kartesian[3];
        b = defaultLegTransform[4]+kartesian[4];
        g = defaultLegTransform[5]+kartesian[5];
        # ONLY FOR PYTHON
        a = np.degrees(a)
        b = np.degrees(b)
        g = np.degrees(g)
        # set supposed kartesian coordinates for all legs
        # -------------leg 1-------------
        atemp = np.arctan2(y,x1+l1m);
        kartesianX[0] = -(sqrt(pow(x1+l1m,2)+pow(y,2)))*cos(atemp);
        kartesianY[0] = (sqrt(pow(x1+l1m+l1corr,2)+pow(y,2)))*sin(atemp);
        # -------------leg 2-------------
        atemp = np.arctan2(y,x2+l1m);
        kartesianX[1] = (sqrt(pow(x2+l1m,2)+pow(y,2)))*cos(atemp);
        kartesianY[1] = (sqrt(pow(x2+l1m+l1corr,2)+pow(y,2)))*sin(atemp);
        # -------------leg 3-------------
        kartesianX[2] = -(x1+l1m);
        kartesianY[2] = y;
        # -------------leg 4-------------
        kartesianX[3] = x2+l1m;
        kartesianY[3] = y;
        # -------------leg 5-------------
        atemp = np.arctan2(y,x1+l1m);
        kartesianX[4] = -(sqrt(pow(x1+l1m,2)+pow(y,2)))*cos(atemp);
        kartesianY[4] = (sqrt(pow(x1+l1m+l1corr,2)+pow(y,2)))*sin(atemp);
        # -------------leg 6-------------
        atemp = np.arctan2(y,x2+l1m);
        kartesianX[5] = (sqrt(pow(x2+l1m,2)+pow(y,2)))*cos(atemp);
        kartesianY[5] = (sqrt(pow(x2+l1m+l1corr,2)+pow(y,2)))*sin(atemp);
        # -------------z-------------
        kartesianZ[0] = z;
        kartesianZ[1] = z;
        kartesianZ[2] = z;
        kartesianZ[3] = z;
        kartesianZ[4] = z;
        kartesianZ[5] = z;
        # -------------------1. yaw-----------------------
        # front servos
        dy = (y0+l0o)*(1-cos(a*(PI/180.0)));
        dz = (y0+l0o)*sin(a*(PI/180.0));
        kartesianY[0] -= dy;
        kartesianZ[0] -= dz;
        kartesianY[1] -= dy;
        kartesianZ[1] -= dz;
        # back servos
        kartesianY[4] += dy;
        kartesianZ[4] += dz;
        kartesianY[5] += dy;
        kartesianZ[5] += dz;
        # -------------------2. pitch---------------------
        # front and back servos
        dx = 2*(x1+l0o)*(1-cos(b*(PI/180.0)));
        dz = 2*(x1+l0o)*sin(b*(PI/180.0));
        kartesianX[0] += dx;
        kartesianZ[0] -= dz;
        kartesianX[1] -= dx;
        kartesianZ[1] += dz;
        kartesianX[4] += dx;
        kartesianZ[4] -= dz;
        kartesianX[5] -= dx;
        kartesianZ[5] += dz;
        # middle servos
        dx = 2*(x0+l0m)*(1-cos(b*(PI/180.0)));
        dz = 2*(x0+l0m)*sin(b*(PI/180.0));
        kartesianX[2] += dx;
        kartesianZ[2] -= dz;
        kartesianX[3] -= dx;
        kartesianZ[3] += dz;
        # -------------------3. roll----------------------
        # front servos
        g0 = atan((y0+l0o)/(x1+l0o))*(PI/180.0);
        dx = 1.25*sqrt(pow(y0+l0o,2)+pow(x1+l0o,2))*sin((g0+g)*(PI/180.0));
        dy = 1.25*sqrt(pow(y0+l0o,2)+pow(x1+l0o,2))*sin((g0+g)*(PI/180.0));
        kartesianX[0] += dx;
        kartesianY[0] += dy;
        kartesianX[1] += dx;
        kartesianY[1] -= dy;
        # middle servos
        comp_fac = (l2+l3+l0m)/(x0+l0m)
        # COMP_FAC IS ONLY VALID FOR DEFAULT TRANSFORM
        dy = comp_fac*(x0+l0m)*sin((g)*(PI/180.0));
        dx = comp_fac*(x0+l0m)*(1-cos(g*(PI/180.0)));
        kartesianX[2] += dx;
        kartesianY[2] += dy;
        kartesianX[3] -= dx;
        kartesianY[3] -= dy;
        # back servos
        dx = sqrt(pow(y0+l0o,2)+pow(x1+l0o,2))*sin((g0+g)*(PI/180.0));
        dy = sqrt(pow(y0+l0o,2)+pow(x1+l0o,2))*sin((g0+g)*(PI/180.0));
        kartesianX[4] -= dx;
        kartesianY[4] += dy;
        kartesianX[5] -= dx;
        kartesianY[5] -= dy;
    # -------------------4. leg 1 (front left)--------
    # calculate angles
    x1 = sqrt(pow(kartesianX[0],2)+pow(kartesianY[0],2));
    a1 = asin((kartesianY[0])/(x1));
    x2 = sqrt(pow(x1-l1m,2)+pow(kartesianZ[0],2));
    a2 = acos((pow(l2,2)+pow(l3,2)-pow(x2,2))/(2*l2*l3));
    b1 = acos((pow(l2,2)+pow(x2,2)-pow(l3,2))/(2*l2*x2));
    g1 = asin(kartesianZ[0]/x2);
    b2 = b1+g1;
    # save angles in array
    kartesianAngles[0] = a1*(180.0/PI)-45;
    kartesianAngles[1] = b2*(180.0/PI);
    kartesianAngles[2] = 180-a2*(180.0/PI);
    # -------------------5. leg 2 (front right)-------
    x1 = sqrt(pow(kartesianX[1],2)+pow(kartesianY[1],2));
    a1 = asin((kartesianY[1])/(x1));
    x2 = sqrt(pow(x1-l1m,2)+pow(kartesianZ[1],2));
    a2 = acos((pow(l2,2)+pow(l3,2)-pow(x2,2))/(2*l2*l3));
    b1 = acos((pow(l2,2)+pow(x2,2)-pow(l3,2))/(2*l2*x2));
    g1 = asin(kartesianZ[1]/x2);
    b2 = b1+g1;
    # save angles in array
    kartesianAngles[3] = a1*(180.0/PI)-45;
    kartesianAngles[4] = b2*(180.0/PI);
    kartesianAngles[5] = 180-a2*(180.0/PI);
    # -------------------6. leg 3 (middle left)-------
    x1 = sqrt(pow(kartesianX[2],2)+pow(kartesianY[2],2));
    a1 = asin(kartesianY[2]/(x1));
    x2 = sqrt(pow(x1-l1m,2)+pow(kartesianZ[2],2));
    a2 = acos((pow(l2,2)+pow(l3,2)-pow(x2,2))/(2*l2*l3));
    b1 = acos((pow(l2,2)+pow(x2,2)-pow(l3,2))/(2*l2*x2));
    g1 = asin((kartesianZ[2])/x2);
    b2 = b1+g1;
    # save angles in array
    kartesianAngles[6] = a1*(180.0/PI);
    kartesianAngles[7] = b2*(180.0/PI);
    kartesianAngles[8] = 180-a2*(180.0/PI);
    # -------------------7. leg 4 (middle right)------
    x1 = sqrt(pow(kartesianX[3],2)+pow(kartesianY[3],2));
    a1 = asin(kartesianY[3]/(x1));
    x2 = sqrt(pow(x1-l1m,2)+pow(kartesianZ[3],2));
    a2 = acos((pow(l2,2)+pow(l3,2)-pow(x2,2))/(2*l2*l3));
    b1 = acos((pow(l2,2)+pow(x2,2)-pow(l3,2))/(2*l2*x2));
    g1 = asin((kartesianZ[3])/x2);
    b2 = b1+g1;
    # save angles in array
    kartesianAngles[9] = a1*(180.0/PI);
    kartesianAngles[10] = b2*(180.0/PI);
    kartesianAngles[11] = 180-a2*(180.0/PI);
    # -------------------8. leg 5 (back left)--------
    x1 = sqrt(pow(kartesianX[4],2)+pow(kartesianY[4],2));
    a1 = asin((kartesianY[4])/(x1));
    x2 = sqrt(pow(x1-l1m,2)+pow(kartesianZ[4],2));
    a2 = acos((pow(l2,2)+pow(l3,2)-pow(x2,2))/(2*l2*l3));
    b1 = acos((pow(l2,2)+pow(x2,2)-pow(l3,2))/(2*l2*x2));
    g1 = asin(kartesianZ[4]/x2);
    b2 = b1+g1;
    # save angles in array
    kartesianAngles[12] = a1*(180.0/PI)+45;
    kartesianAngles[13] = b2*(180.0/PI);
    kartesianAngles[14] = 180-a2*(180.0/PI);
    # -------------------9. leg 6 (back right)-------
    x1 = sqrt(pow(kartesianX[5],2)+pow(kartesianY[5],2));
    a1 = asin((kartesianY[5])/(x1));
    x2 = sqrt(pow(x1-l1m,2)+pow(kartesianZ[5],2));
    a2 = acos((pow(l2,2)+pow(l3,2)-pow(x2,2))/(2*l2*l3));
    b1 = acos((pow(l2,2)+pow(x2,2)-pow(l3,2))/(2*l2*x2));
    g1 = asin(kartesianZ[5]/x2);
    b2 = b1+g1;
    # save angles in array
    kartesianAngles[15] = a1*(180.0/PI)+45;
    kartesianAngles[16] = b2*(180.0/PI);
    kartesianAngles[17] = 180-a2*(180.0/PI);
    
    # ------------------ angle transfer--------------
    # put kartesian angles into array for plotting
    for i in range(0,len(all_angles),1):
        for j in range(0,len(all_angles[i]),1):
            all_angles[i][j] = kartesianAngles[i*len(all_angles[i])+j]*(PI/180.0)

if mode:
    # calculate inverse kinematics once
    # inverse_kinematics_1()
    # inverse_kinematics_2()
    # inverse_kinematics_3()
    inverse_kinematics_4()
    # calculate reference positions
    predefine_positions()
# update transforms once
update_transforms()

# open plot
fig = plt.figure()
fig.set_dpi(100)
fig.set_size_inches(19.2, 10.8)
# create subplot
ax = plt.subplot(projection="3d")
plt.subplots_adjust(left=0.15, bottom=0.25)
# draw all things once
initial_draw()
if mode:
    # create sliders
    slider1_ax = plt.axes([0.2, 0.20, 0.65, 0.03])
    slider2_ax = plt.axes([0.2, 0.17, 0.65, 0.03])
    slider3_ax = plt.axes([0.2, 0.14, 0.65, 0.03])
    slider4_ax = plt.axes([0.2, 0.11, 0.65, 0.03])
    slider5_ax = plt.axes([0.2, 0.08, 0.65, 0.03])
    slider6_ax = plt.axes([0.2, 0.05, 0.65, 0.03])
    # initialize sliders
    slider1 = Slider(slider1_ax, 'X', -100, 100, valinit=0)
    slider2 = Slider(slider2_ax, 'Y', -100, 100, valinit=0)
    slider3 = Slider(slider3_ax, 'Z', -100, 100, valinit=0)
    slider4 = Slider(slider4_ax, 'Rx', -45, 45, valinit=0)
    slider5 = Slider(slider5_ax, 'Ry', -45, 45, valinit=0)
    slider6 = Slider(slider6_ax, 'Rz', -45, 45, valinit=0)
    # set method for updates
    slider1.on_changed(update_slider_xyz)
    slider2.on_changed(update_slider_xyz)
    slider3.on_changed(update_slider_xyz)
    slider4.on_changed(update_slider_xyz)
    slider5.on_changed(update_slider_xyz)
    slider6.on_changed(update_slider_xyz)
else:
    # create sliders
    slider1_ax = plt.axes([0.2, 0.2, 0.65, 0.03])
    slider2_ax = plt.axes([0.2, 0.15, 0.65, 0.03])
    slider3_ax = plt.axes([0.2, 0.1, 0.65, 0.03])
    # initialize sliders
    slider1 = Slider(slider1_ax, 'Hip', -90, 90, valinit=0)
    slider2 = Slider(slider2_ax, 'Knee', -90, 90, valinit=0)
    slider3 = Slider(slider3_ax, 'Foot', -45, 135, valinit=0)
    # set method for updates
    slider1.on_changed(update_slider_angle)
    slider2.on_changed(update_slider_angle)
    slider3.on_changed(update_slider_angle)
    
animation_1 = animation.FuncAnimation(plt.gcf(),animate,interval=50)
#plt.tight_layout()
plt.show()
